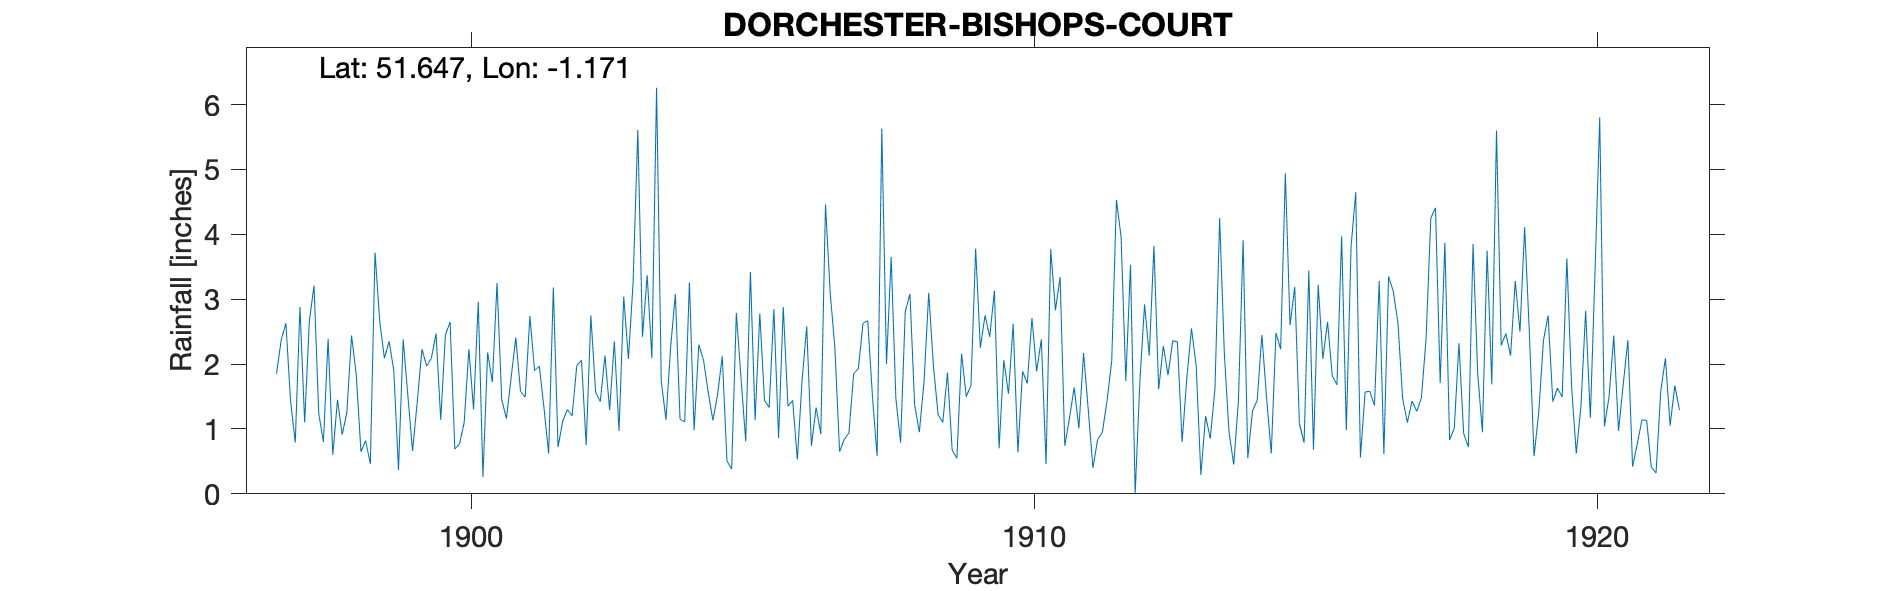

The table this chart was drawn from, first rows:
DORCHESTER-BISHOPS-COURT, , , , , , , , , , , , , , , , , , , , , , , 
Grid ref, SU574946, Long, -1.171, Lat, 51.65, Elevation, 169, ft, , , , , , , , , , , , , , , 
Station no, RR2991, , , , , , , , , , , , , , , , , , , , , , 
, 1890, 1891, 1892, 1893, 1894, 1895, 1896, 1897, 1898, 1899, 1900, 1901, 1902, 1903, 1904, 1905, 1906, 1907, 1908, 1909, 1910, 1911, 1912
January, , , , , , , , 1.85, 0.6, 2.35, 2.45, 1.45, 0.72, 2.35, 2.26, 0.51, 2.88, 0.65, 1.47, 0.67, 1.54, 0.74, 3.96
February, , , , , , , , 2.37, 1.45, 1.9, 2.65, 1.16, 1.12, 0.97, 3.08, 0.38, 1.35, 0.84, 0.79, 0.55, 2.62, 1.17, 1.74
March, , , , , , , , 2.63, 0.91, 0.37, 0.69, 1.79, 1.3, 3.04, 1.15, 2.79, 1.44, 0.94, 2.81, 2.16, 0.64, 1.64, 3.53
April, , , , , , , , 1.43, 1.26, 2.38, 0.77, 2.41, 1.2, 2.08, 1.11, 1.78, 0.53, 1.85, 3.08, 1.5, 1.89, 1.01, 0
May, , , , , , , , 0.79, 2.44, 1.51, 1.1, 1.58, 1.98, 3.26, 3.26, 0.81, 1.74, 1.93, 1.37, 1.67, 1.7, 2.17, 1.74
June, , , , , , , , 2.88, 1.83, 0.66, 2.23, 1.49, 2.06, 5.61, 0.98, 3.42, 2.58, 2.63, 0.95, 3.78, 2.71, 1.29, 2.92
July, , , , , , , , 1.1, 0.65, 1.42, 1.3, 2.74, 0.75, 2.42, 2.3, 1.14, 0.74, 2.67, 1.73, 2.25, 1.89, 0.4, 2.13
August, , , , , , , , 2.66, 0.82, 2.23, 2.96, 1.9, 2.75, 3.37, 2.06, 2.78, 1.33, 1.51, 3.1, 2.75, 2.38, 0.84, 3.82
September, , , , , , , , 3.21, 0.46, 1.97, 0.26, 1.97, 1.57, 2.09, 1.57, 1.44, 0.92, 0.58, 1.97, 2.42, 0.46, 0.95, 1.61
October, , , , , , , , 1.24, 3.72, 2.09, 2.18, 1.33, 1.42, 6.26, 1.13, 1.33, 4.46, 5.63, 1.22, 3.13, 3.77, 1.43, 2.28
November, , , , , , , , 0.8, 2.66, 2.47, 1.72, 0.62, 2.13, 1.74, 1.53, 2.85, 3.1, 2, 1.1, 0.7, 2.83, 2.05, 1.83
December, , , , , , , , 2.39, 2.09, 1.14, 3.25, 3.18, 1.29, 1.14, 2.12, 0.86, 2.25, 3.65, 1.87, 2.06, 3.34, 4.53, 2.36
Total, , , , , , , , 23.35, 18.89, 20.49, 21.56, 21.62, 18.29, 34.33, 22.55, 20.09, 23.32, 24.88, 21.46, 23.64, 25.77, 18.22, 27.92
